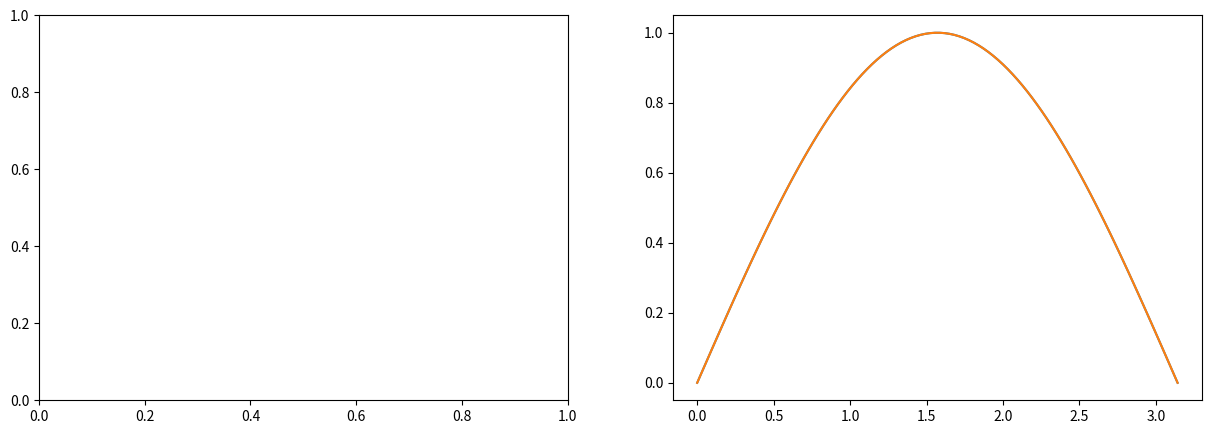

The matplotlib source for this figure: (Note: this script raises an exception after producing the figure.)
"""
[redacted]

This creates a plot object for angular velocity
"""

# Imports
import numpy as np
import pandas as pd
import matplotlib.pyplot as plt

def plot_gen(time,omega):
    """
    Returns a plot object showing angular velocity with respect to time
    
    return = plot_gen(time,omega)
    time   : list-like type
    omegas : list-like type
    """
    
    # Checking to see if input is a list
    #if type(time) != 'list' or type(omega) != 'list':
    
    x_val = np.linspace(0,np.pi,100)
    return plt.plot(x_val,np.sin(x_val))

fig, axis = plt.subplots(1,2,figsize=(15,5))
    
plotted = plot_gen(None,None)
plotted2 = plot_gen(None,None)

#axis[0].plot(plotted)
#axis[1].plot(plotted2)

fig.add_subplot(plotted)
